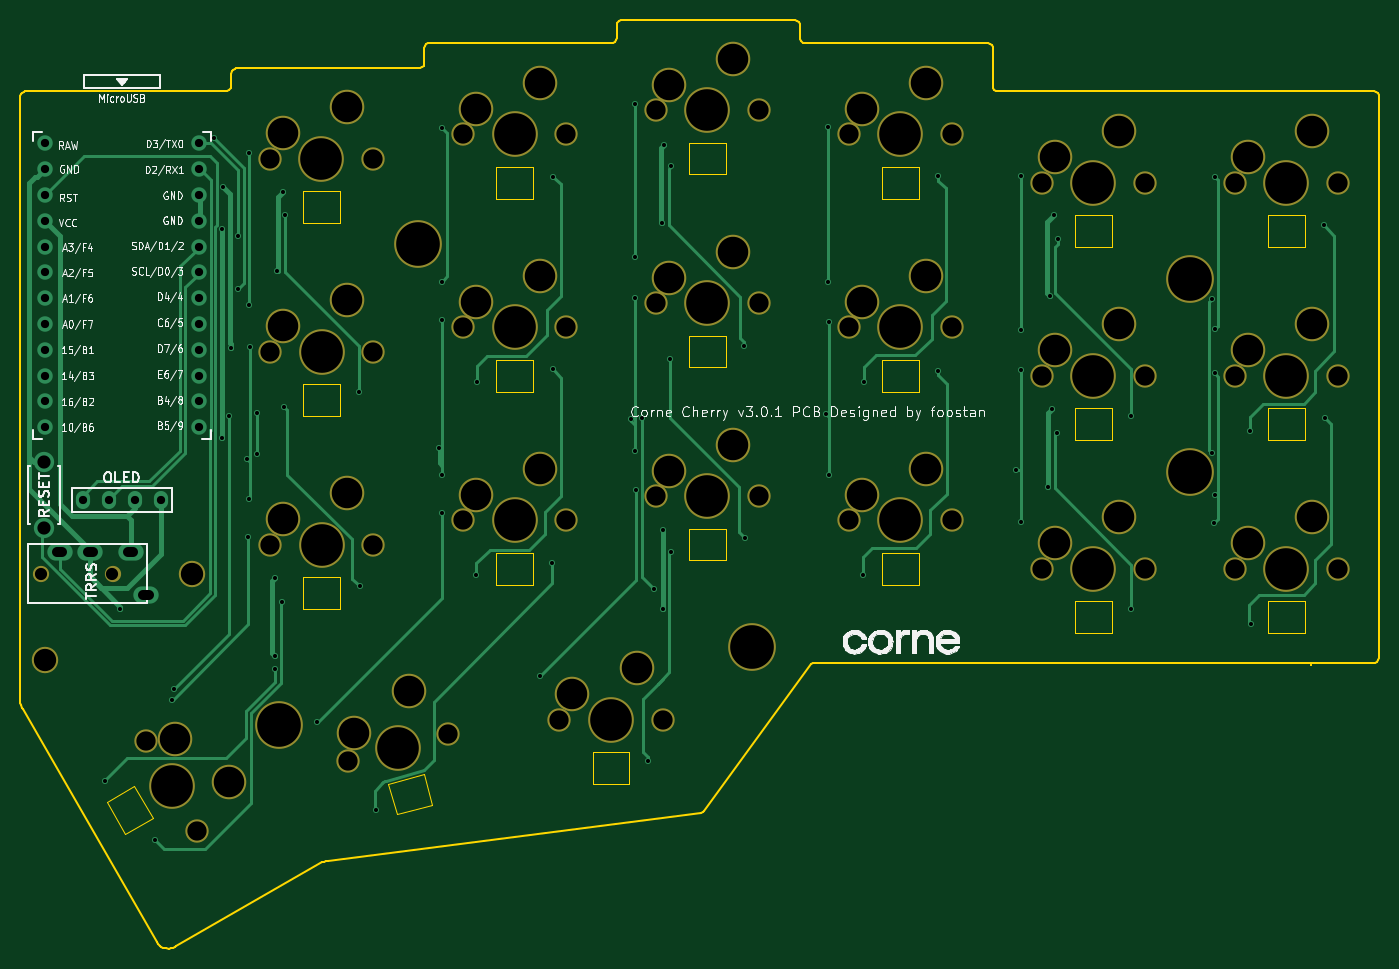
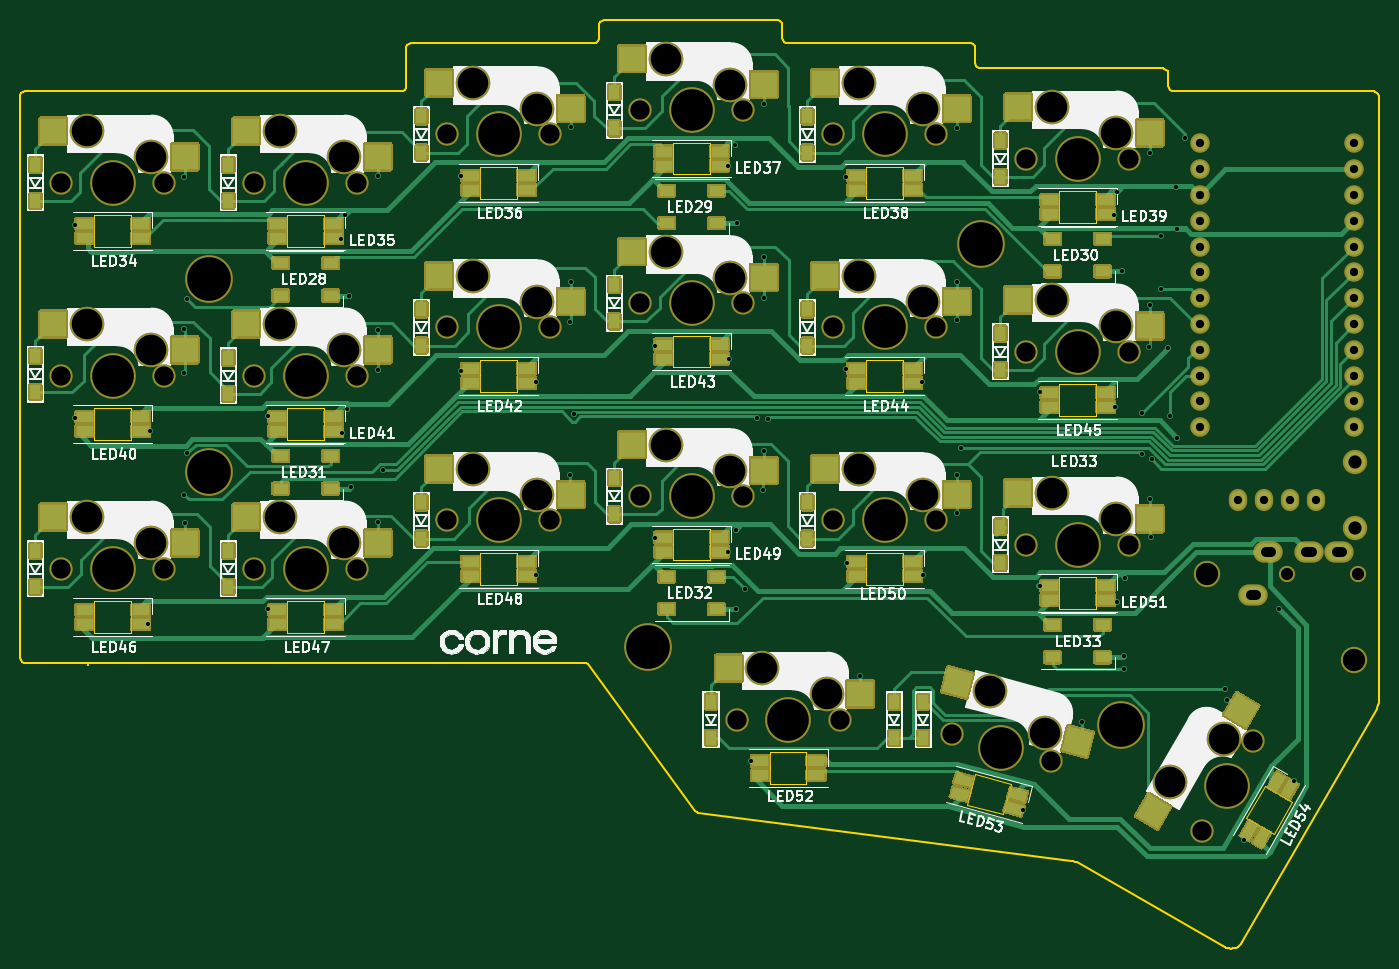
Circuit board: 11 layer files. Board 133.8 x 91.4 mm.
- bottom_copper: corne-cherry-B_Cu.gbl (55850 bytes)
- bottom_mask: corne-cherry-B_Mask.gbs (70249 bytes)
- paste: corne-cherry-B_Paste.gbp (6957 bytes)
- bottom_silk: corne-cherry-B_SilkS.gbo (157692 bytes)
- outline: corne-cherry-Edge_Cuts.gm1 (10243 bytes)
- top_copper: corne-cherry-F_Cu.gtl (18322 bytes)
- top_mask: corne-cherry-F_Mask.gts (3820 bytes)
- paste: corne-cherry-F_Paste.gtp (502 bytes)
- top_silk: corne-cherry-F_SilkS.gto (69567 bytes)
- drill: corne-cherry-NPTH.drl (2296 bytes)
- drill: corne-cherry-PTH.drl (2592 bytes)

=== bottom_copper: corne-cherry-B_Cu.gbl (55850 bytes, source omitted) ===
=== bottom_mask: corne-cherry-B_Mask.gbs (70249 bytes, source omitted) ===
=== paste: corne-cherry-B_Paste.gbp ===
G04 #@! TF.GenerationSoftware,KiCad,Pcbnew,(5.1.10)-1*
G04 #@! TF.CreationDate,2021-11-26T09:38:35+07:00*
G04 #@! TF.ProjectId,corne-cherry,636f726e-652d-4636-9865-7272792e6b69,3.0.1*
G04 #@! TF.SameCoordinates,Original*
G04 #@! TF.FileFunction,Paste,Bot*
G04 #@! TF.FilePolarity,Positive*
%FSLAX46Y46*%
G04 Gerber Fmt 4.6, Leading zero omitted, Abs format (unit mm)*
G04 Created by KiCad (PCBNEW (5.1.10)-1) date 2021-11-26 09:38:35*
%MOMM*%
%LPD*%
G01*
G04 APERTURE LIST*
%ADD10R,1.000000X1.400000*%
%ADD11R,2.550000X2.500000*%
%ADD12C,0.100000*%
%ADD13R,1.500000X1.000000*%
%ADD14R,1.700000X1.000000*%
G04 APERTURE END LIST*
D10*
X198666500Y-77892000D03*
X198666500Y-81442000D03*
X130266500Y-111767000D03*
X130266500Y-115317000D03*
X198666500Y-58892000D03*
X198666500Y-62442000D03*
X141666500Y-73142000D03*
X141666500Y-76692000D03*
X122659500Y-75522000D03*
X122659500Y-79072000D03*
X217666500Y-96892000D03*
X217666500Y-100442000D03*
X160666500Y-89767000D03*
X160666500Y-93317000D03*
X179666500Y-73142000D03*
X179666500Y-76692000D03*
X217666500Y-58892000D03*
X217666500Y-62442000D03*
X179666500Y-54142000D03*
X179666500Y-57692000D03*
X179666500Y-92142000D03*
X179666500Y-95692000D03*
X141666500Y-92142000D03*
X141666500Y-95692000D03*
X122659500Y-56522000D03*
X122659500Y-60072000D03*
X141666500Y-54142000D03*
X141666500Y-57692000D03*
X160666500Y-70767000D03*
X160666500Y-74317000D03*
X198666500Y-96892000D03*
X198666500Y-100442000D03*
X122659500Y-94522000D03*
X122659500Y-98072000D03*
X151166500Y-111752000D03*
X151166500Y-115302000D03*
X217666500Y-77742000D03*
X217666500Y-81292000D03*
X133116500Y-111767000D03*
X133116500Y-115317000D03*
D11*
X139908500Y-69837000D03*
X126981500Y-72377000D03*
X120901500Y-53217000D03*
X107974500Y-55757000D03*
X196908500Y-74587000D03*
X183981500Y-77127000D03*
X215908500Y-93587000D03*
X202981500Y-96127000D03*
X196908500Y-55587000D03*
X183981500Y-58127000D03*
X177908500Y-50837000D03*
X164981500Y-53377000D03*
X177908500Y-69837000D03*
X164981500Y-72377000D03*
X215908500Y-74587000D03*
X202981500Y-77127000D03*
X158908500Y-67462000D03*
X145981500Y-70002000D03*
X139908500Y-88837000D03*
X126981500Y-91377000D03*
X158908500Y-48462000D03*
X145981500Y-51002000D03*
X149408500Y-108462000D03*
X136481500Y-111002000D03*
D12*
G36*
X127802670Y-108335674D02*
G01*
X128449717Y-110750489D01*
X125986606Y-111410478D01*
X125339559Y-108995663D01*
X127802670Y-108335674D01*
G37*
G36*
X115973547Y-114134879D02*
G01*
X116620594Y-116549694D01*
X114157483Y-117209683D01*
X113510436Y-114794868D01*
X115973547Y-114134879D01*
G37*
D11*
X177908500Y-88837000D03*
X164981500Y-91377000D03*
X139908500Y-50837000D03*
X126981500Y-53377000D03*
D10*
X160666500Y-51767000D03*
X160666500Y-55317000D03*
D13*
X193509500Y-68572000D03*
X193509500Y-71772000D03*
X188609500Y-68572000D03*
X188609500Y-71772000D03*
D12*
G36*
X109356941Y-123040502D02*
G01*
X107191877Y-124290502D01*
X105916877Y-122082138D01*
X108081941Y-120832138D01*
X109356941Y-123040502D01*
G37*
G36*
X100693737Y-113115392D02*
G01*
X98528673Y-114365392D01*
X97253673Y-112157028D01*
X99418737Y-110907028D01*
X100693737Y-113115392D01*
G37*
D11*
X215908500Y-55587000D03*
X202981500Y-58127000D03*
D13*
X193509500Y-87572000D03*
X193509500Y-90772000D03*
X188609500Y-87572000D03*
X188609500Y-90772000D03*
X117509500Y-66197000D03*
X117509500Y-69397000D03*
X112609500Y-66197000D03*
X112609500Y-69397000D03*
X117509500Y-104197000D03*
X117509500Y-107397000D03*
X112609500Y-104197000D03*
X112609500Y-107397000D03*
X155509500Y-61447000D03*
X155509500Y-64647000D03*
X150609500Y-61447000D03*
X150609500Y-64647000D03*
X155509500Y-99447000D03*
X155509500Y-102647000D03*
X150609500Y-99447000D03*
X150609500Y-102647000D03*
D14*
X136809500Y-78972000D03*
X136809500Y-80372000D03*
X131309500Y-78972000D03*
X131309500Y-80372000D03*
X155809500Y-76597000D03*
X155809500Y-77997000D03*
X150309500Y-76597000D03*
X150309500Y-77997000D03*
X117809500Y-81347000D03*
X117809500Y-82747000D03*
X112309500Y-81347000D03*
X112309500Y-82747000D03*
X212809500Y-102722000D03*
X212809500Y-104122000D03*
X207309500Y-102722000D03*
X207309500Y-104122000D03*
X174809500Y-97972000D03*
X174809500Y-99372000D03*
X169309500Y-97972000D03*
X169309500Y-99372000D03*
X155809500Y-95597000D03*
X155809500Y-96997000D03*
X150309500Y-95597000D03*
X150309500Y-96997000D03*
X193809500Y-102722000D03*
X193809500Y-104122000D03*
X188309500Y-102722000D03*
X188309500Y-104122000D03*
X136809500Y-97972000D03*
X136809500Y-99372000D03*
X131309500Y-97972000D03*
X131309500Y-99372000D03*
X117809500Y-100347000D03*
X117809500Y-101747000D03*
X112309500Y-100347000D03*
X112309500Y-101747000D03*
X146309500Y-117597000D03*
X146309500Y-118997000D03*
X140809500Y-117597000D03*
X140809500Y-118997000D03*
D12*
G36*
X125579386Y-120195207D02*
G01*
X125320567Y-119229281D01*
X126962640Y-118789289D01*
X127221459Y-119755215D01*
X125579386Y-120195207D01*
G37*
G36*
X125941732Y-121547503D02*
G01*
X125682913Y-120581577D01*
X127324986Y-120141585D01*
X127583805Y-121107511D01*
X125941732Y-121547503D01*
G37*
G36*
X120266794Y-121618711D02*
G01*
X120007975Y-120652785D01*
X121650048Y-120212793D01*
X121908867Y-121178719D01*
X120266794Y-121618711D01*
G37*
G36*
X120629140Y-122971007D02*
G01*
X120370321Y-122005081D01*
X122012394Y-121565089D01*
X122271213Y-122531015D01*
X120629140Y-122971007D01*
G37*
D14*
X155809500Y-57597000D03*
X155809500Y-58997000D03*
X150309500Y-57597000D03*
X150309500Y-58997000D03*
X174809500Y-59972000D03*
X174809500Y-61372000D03*
X169309500Y-59972000D03*
X169309500Y-61372000D03*
X136809500Y-59972000D03*
X136809500Y-61372000D03*
X131309500Y-59972000D03*
X131309500Y-61372000D03*
X117809500Y-62347000D03*
X117809500Y-63747000D03*
X112309500Y-62347000D03*
X112309500Y-63747000D03*
X212809500Y-83722000D03*
X212809500Y-85122000D03*
X207309500Y-83722000D03*
X207309500Y-85122000D03*
X193809500Y-83722000D03*
X193809500Y-85122000D03*
X188309500Y-83722000D03*
X188309500Y-85122000D03*
X212809500Y-64722000D03*
X212809500Y-66122000D03*
X207309500Y-64722000D03*
X207309500Y-66122000D03*
X174809500Y-78972000D03*
X174809500Y-80372000D03*
X169309500Y-78972000D03*
X169309500Y-80372000D03*
D11*
X120908500Y-72212000D03*
X107981500Y-74752000D03*
X120908500Y-91212000D03*
X107981500Y-93752000D03*
X196908500Y-93587000D03*
X183981500Y-96127000D03*
X158908500Y-86462000D03*
X145981500Y-89002000D03*
D12*
G36*
X97326084Y-123962448D02*
G01*
X98192110Y-123462448D01*
X99042110Y-124934692D01*
X98176084Y-125434692D01*
X97326084Y-123962448D01*
G37*
G36*
X96113648Y-124662448D02*
G01*
X96979674Y-124162448D01*
X97829674Y-125634692D01*
X96963648Y-126134692D01*
X96113648Y-124662448D01*
G37*
G36*
X94576084Y-119199308D02*
G01*
X95442110Y-118699308D01*
X96292110Y-120171552D01*
X95426084Y-120671552D01*
X94576084Y-119199308D01*
G37*
G36*
X93363648Y-119899308D02*
G01*
X94229674Y-119399308D01*
X95079674Y-120871552D01*
X94213648Y-121371552D01*
X93363648Y-119899308D01*
G37*
D14*
X193809500Y-64722000D03*
X193809500Y-66122000D03*
X188309500Y-64722000D03*
X188309500Y-66122000D03*
M02*

=== bottom_silk: corne-cherry-B_SilkS.gbo (157692 bytes, source omitted) ===
=== outline: corne-cherry-Edge_Cuts.gm1 (10243 bytes, source omitted) ===
=== top_copper: corne-cherry-F_Cu.gtl (18322 bytes, source omitted) ===
=== top_mask: corne-cherry-F_Mask.gts ===
G04 #@! TF.GenerationSoftware,KiCad,Pcbnew,(5.1.10)-1*
G04 #@! TF.CreationDate,2021-11-26T09:38:35+07:00*
G04 #@! TF.ProjectId,corne-cherry,636f726e-652d-4636-9865-7272792e6b69,3.0.1*
G04 #@! TF.SameCoordinates,Original*
G04 #@! TF.FileFunction,Soldermask,Top*
G04 #@! TF.FilePolarity,Negative*
%FSLAX46Y46*%
G04 Gerber Fmt 4.6, Leading zero omitted, Abs format (unit mm)*
G04 Created by KiCad (PCBNEW (5.1.10)-1) date 2021-11-26 09:38:35*
%MOMM*%
%LPD*%
G01*
G04 APERTURE LIST*
%ADD10C,3.400000*%
%ADD11C,2.300000*%
%ADD12C,4.500000*%
%ADD13C,2.600000*%
%ADD14C,4.700000*%
%ADD15C,1.600000*%
G04 APERTURE END LIST*
D10*
X136606500Y-69837000D03*
X130256500Y-72377000D03*
D11*
X128986500Y-74917000D03*
X139146500Y-74917000D03*
D12*
X134066500Y-74917000D03*
D10*
X117599500Y-53217000D03*
X111249500Y-55757000D03*
D11*
X109979500Y-58297000D03*
X120139500Y-58297000D03*
D12*
X115059500Y-58297000D03*
D10*
X193606500Y-74587000D03*
X187256500Y-77127000D03*
D11*
X185986500Y-79667000D03*
X196146500Y-79667000D03*
D12*
X191066500Y-79667000D03*
D10*
X212606500Y-93587000D03*
X206256500Y-96127000D03*
D11*
X204986500Y-98667000D03*
X215146500Y-98667000D03*
D12*
X210066500Y-98667000D03*
D10*
X193606500Y-55587000D03*
X187256500Y-58127000D03*
D11*
X185986500Y-60667000D03*
X196146500Y-60667000D03*
D12*
X191066500Y-60667000D03*
D10*
X174606500Y-50837000D03*
X168256500Y-53377000D03*
D11*
X166986500Y-55917000D03*
X177146500Y-55917000D03*
D12*
X172066500Y-55917000D03*
D10*
X174606500Y-69837000D03*
X168256500Y-72377000D03*
D11*
X166986500Y-74917000D03*
X177146500Y-74917000D03*
D12*
X172066500Y-74917000D03*
D10*
X212606500Y-74587000D03*
X206256500Y-77127000D03*
D11*
X204986500Y-79667000D03*
X215146500Y-79667000D03*
D12*
X210066500Y-79667000D03*
D10*
X155606500Y-67462000D03*
X149256500Y-70002000D03*
D11*
X147986500Y-72542000D03*
X158146500Y-72542000D03*
D12*
X153066500Y-72542000D03*
D10*
X136606500Y-88837000D03*
X130256500Y-91377000D03*
D11*
X128986500Y-93917000D03*
X139146500Y-93917000D03*
D12*
X134066500Y-93917000D03*
D10*
X155606500Y-48462000D03*
X149256500Y-51002000D03*
D11*
X147986500Y-53542000D03*
X158146500Y-53542000D03*
D12*
X153066500Y-53542000D03*
D10*
X146106500Y-108462000D03*
X139756500Y-111002000D03*
D11*
X138486500Y-113542000D03*
X148646500Y-113542000D03*
D12*
X143566500Y-113542000D03*
D10*
X123705151Y-110727696D03*
X118228922Y-114824649D03*
D11*
X117659597Y-117606801D03*
X127473403Y-114977199D03*
D12*
X122566500Y-116292000D03*
D10*
X174606500Y-88837000D03*
X168256500Y-91377000D03*
D11*
X166986500Y-93917000D03*
X177146500Y-93917000D03*
D12*
X172066500Y-93917000D03*
D10*
X136606500Y-50837000D03*
X130256500Y-53377000D03*
D11*
X128986500Y-55917000D03*
X139146500Y-55917000D03*
D12*
X134066500Y-55917000D03*
D13*
X102302500Y-99156000D03*
D14*
X124596500Y-66667500D03*
X110841500Y-114037000D03*
X157407500Y-106422500D03*
X200551500Y-89157500D03*
X200551500Y-70157500D03*
D13*
X87870500Y-107677000D03*
D10*
X105985909Y-119701705D03*
X100611205Y-115472443D03*
D11*
X97776500Y-115642591D03*
X102856500Y-124441409D03*
D12*
X100316500Y-120042000D03*
D15*
X94489500Y-99162000D03*
X87489500Y-99162000D03*
D10*
X212606500Y-55587000D03*
X206256500Y-58127000D03*
D11*
X204986500Y-60667000D03*
X215146500Y-60667000D03*
D12*
X210066500Y-60667000D03*
D10*
X117606500Y-72212000D03*
X111256500Y-74752000D03*
D11*
X109986500Y-77292000D03*
X120146500Y-77292000D03*
D12*
X115066500Y-77292000D03*
D10*
X117606500Y-91212000D03*
X111256500Y-93752000D03*
D11*
X109986500Y-96292000D03*
X120146500Y-96292000D03*
D12*
X115066500Y-96292000D03*
D10*
X193606500Y-93587000D03*
X187256500Y-96127000D03*
D11*
X185986500Y-98667000D03*
X196146500Y-98667000D03*
D12*
X191066500Y-98667000D03*
D10*
X155606500Y-86462000D03*
X149256500Y-89002000D03*
D11*
X147986500Y-91542000D03*
X158146500Y-91542000D03*
D12*
X153066500Y-91542000D03*
M02*

=== paste: corne-cherry-F_Paste.gtp ===
G04 #@! TF.GenerationSoftware,KiCad,Pcbnew,(5.1.10)-1*
G04 #@! TF.CreationDate,2021-11-26T09:38:35+07:00*
G04 #@! TF.ProjectId,corne-cherry,636f726e-652d-4636-9865-7272792e6b69,3.0.1*
G04 #@! TF.SameCoordinates,Original*
G04 #@! TF.FileFunction,Paste,Top*
G04 #@! TF.FilePolarity,Positive*
%FSLAX46Y46*%
G04 Gerber Fmt 4.6, Leading zero omitted, Abs format (unit mm)*
G04 Created by KiCad (PCBNEW (5.1.10)-1) date 2021-11-26 09:38:35*
%MOMM*%
%LPD*%
G01*
G04 APERTURE LIST*
G04 APERTURE END LIST*
M02*

=== top_silk: corne-cherry-F_SilkS.gto (69567 bytes, source omitted) ===
=== drill: corne-cherry-NPTH.drl ===
M48
; DRILL file {KiCad (5.1.10)-1} date 11/26/21 09:39:00
; FORMAT={-:-/ absolute / metric / decimal}
; #@! TF.CreationDate,2021-11-26T09:39:00+07:00
; #@! TF.GenerationSoftware,Kicad,Pcbnew,(5.1.10)-1
; #@! TF.FileFunction,NonPlated,1,2,NPTH
FMAT,2
METRIC
T1C1.200
T2C1.900
T3C2.200
T4C3.000
T5C4.100
T6C4.300
%
G90
G05
T1
X87.489Y-99.162
X94.489Y-99.162
T2
X97.776Y-115.643
X102.856Y-124.441
X109.98Y-58.297
X109.986Y-77.292
X109.986Y-96.292
X117.66Y-117.607
X120.139Y-58.297
X120.146Y-77.292
X120.146Y-96.292
X127.473Y-114.977
X128.987Y-55.917
X128.987Y-74.917
X128.987Y-93.917
X138.487Y-113.542
X139.147Y-55.917
X139.147Y-74.917
X139.147Y-93.917
X147.987Y-53.542
X147.987Y-72.542
X147.987Y-91.542
X148.647Y-113.542
X158.147Y-53.542
X158.147Y-72.542
X158.147Y-91.542
X166.987Y-55.917
X166.987Y-74.917
X166.987Y-93.917
X177.147Y-55.917
X177.147Y-74.917
X177.147Y-93.917
X185.986Y-60.667
X185.986Y-79.667
X185.986Y-98.667
X196.147Y-60.667
X196.147Y-79.667
X196.147Y-98.667
X204.986Y-60.667
X204.986Y-79.667
X204.986Y-98.667
X215.147Y-60.667
X215.147Y-79.667
X215.147Y-98.667
T3
X87.87Y-107.677
X102.302Y-99.156
T4
X100.611Y-115.472
X105.986Y-119.702
X111.249Y-55.757
X111.256Y-74.752
X111.256Y-93.752
X117.599Y-53.217
X117.606Y-72.212
X117.606Y-91.212
X118.229Y-114.825
X123.705Y-110.728
X130.256Y-53.377
X130.256Y-72.377
X130.256Y-91.377
X136.606Y-50.837
X136.606Y-69.837
X136.606Y-88.837
X139.756Y-111.002
X146.106Y-108.462
X149.256Y-51.002
X149.256Y-70.002
X149.256Y-89.002
X155.606Y-48.462
X155.606Y-67.462
X155.606Y-86.462
X168.256Y-53.377
X168.256Y-72.377
X168.256Y-91.377
X174.606Y-50.837
X174.606Y-69.837
X174.606Y-88.837
X187.256Y-58.127
X187.256Y-77.127
X187.256Y-96.127
X193.606Y-55.587
X193.606Y-74.587
X193.606Y-93.587
X206.256Y-58.127
X206.256Y-77.127
X206.256Y-96.127
X212.606Y-55.587
X212.606Y-74.587
X212.606Y-93.587
T5
X100.316Y-120.042
X115.059Y-58.297
X115.066Y-77.292
X115.066Y-96.292
X122.566Y-116.292
X134.066Y-55.917
X134.066Y-74.917
X134.066Y-93.917
X143.566Y-113.542
X153.066Y-53.542
X153.066Y-72.542
X153.066Y-91.542
X172.066Y-55.917
X172.066Y-74.917
X172.066Y-93.917
X191.066Y-60.667
X191.066Y-79.667
X191.066Y-98.667
X210.066Y-60.667
X210.066Y-79.667
X210.066Y-98.667
T6
X110.841Y-114.037
X124.596Y-66.668
X157.407Y-106.422
X200.552Y-70.157
X200.552Y-89.157
T0
M30

=== drill: corne-cherry-PTH.drl ===
M48
; DRILL file {KiCad (5.1.10)-1} date 11/26/21 09:39:00
; FORMAT={-:-/ absolute / metric / decimal}
; #@! TF.CreationDate,2021-11-26T09:39:00+07:00
; #@! TF.GenerationSoftware,Kicad,Pcbnew,(5.1.10)-1
; #@! TF.FileFunction,Plated,1,2,PTH
FMAT,2
METRIC
T1C0.400
T2C0.813
T3C1.000
T4C1.300
%
G90
G05
T1
X93.789Y-119.527
X95.26Y-102.597
X98.659Y-125.347
X100.34Y-111.567
X100.563Y-110.52
X104.516Y-56.281
X105.239Y-85.787
X105.309Y-65.197
X105.386Y-61.097
X105.989Y-83.607
X106.159Y-76.937
X106.809Y-65.907
X106.809Y-71.157
X107.749Y-87.907
X107.87Y-95.567
X107.959Y-57.697
X107.959Y-72.697
X107.959Y-91.797
X108.059Y-76.797
X108.684Y-83.307
X108.684Y-87.392
X110.439Y-99.577
X110.489Y-107.277
X110.494Y-108.547
X110.705Y-69.361
X111.159Y-101.927
X111.23Y-61.537
X111.389Y-82.757
X111.49Y-63.797
X114.639Y-113.787
X118.789Y-81.277
X118.819Y-100.417
X120.399Y-122.377
X126.59Y-86.767
X126.959Y-55.297
X126.959Y-70.397
X126.959Y-74.197
X126.959Y-89.397
X126.969Y-93.217
X130.309Y-99.257
X130.359Y-80.257
X136.54Y-109.227
X137.779Y-98.127
X137.85Y-79.037
X137.889Y-60.077
X145.559Y-83.912
X145.959Y-52.897
X145.959Y-67.997
X145.959Y-71.997
X145.959Y-87.097
X146.01Y-90.877
X146.6Y-83.872
X147.219Y-117.627
X147.779Y-100.657
X148.604Y-64.601
X148.67Y-102.667
X148.709Y-94.807
X148.749Y-56.947
X149.35Y-78.047
X149.459Y-97.027
X149.499Y-58.997
X156.684Y-76.782
X156.719Y-95.617
X164.686Y-83.405
X164.959Y-55.197
X164.959Y-70.397
X165.059Y-74.397
X165.059Y-89.397
X168.359Y-99.247
X168.429Y-80.247
X175.73Y-79.187
X175.79Y-60.037
X183.45Y-88.992
X183.959Y-59.997
X183.959Y-75.197
X183.959Y-79.097
X183.959Y-94.097
X186.624Y-90.626
X186.767Y-71.849
X187.029Y-82.897
X187.209Y-63.837
X187.459Y-85.317
X187.619Y-66.247
X194.76Y-83.637
X194.779Y-102.647
X202.714Y-87.275
X202.734Y-72.107
X202.959Y-94.197
X202.999Y-91.442
X203.045Y-75.097
X203.059Y-60.097
X203.07Y-79.447
X206.429Y-85.067
X206.569Y-104.147
X213.769Y-64.857
X213.819Y-83.787
T2
X87.831Y-56.804
X87.831Y-59.344
X87.831Y-61.884
X87.831Y-64.424
X87.831Y-66.964
X87.831Y-69.504
X87.831Y-72.044
X87.831Y-74.584
X87.831Y-77.124
X87.831Y-79.664
X87.831Y-82.204
X87.831Y-84.744
X91.629Y-91.912
X94.169Y-91.912
X96.709Y-91.912
X99.249Y-91.912
X103.051Y-56.804
X103.051Y-59.344
X103.051Y-61.884
X103.051Y-64.424
X103.051Y-66.964
X103.051Y-69.504
X103.051Y-72.044
X103.051Y-74.584
X103.051Y-77.124
X103.051Y-79.664
X103.051Y-82.204
X103.051Y-84.744
T4
X87.757Y-88.164
X87.757Y-94.664
T3
X89.039Y-97.062G85X89.539Y-97.062
G05
X92.039Y-97.062G85X92.539Y-97.062
G05
X96.039Y-97.062G85X96.539Y-97.062
G05
X97.539Y-101.262G85X98.039Y-101.262
G05
T0
M30

